Run: headless pygame with SDL's dummy video driver; simulated clock (each Clock.tick advances the game by its frame time, no real sleeping); random seed 0; keys injected as events and as key.get_pressed() state; no mouse input.
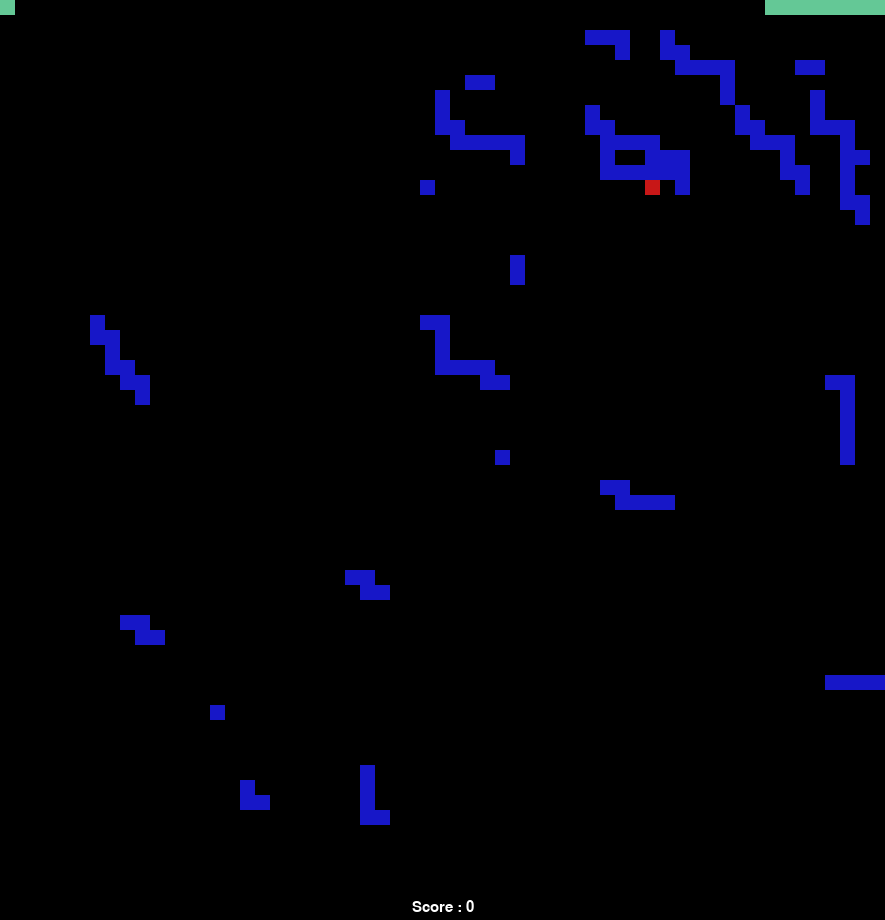
Frame 1 of 4 · flips 1–60 · no input
Frame 2 of 4 · flips 61–180 · tapped SPACE, RETURN · held RIGHT (→), D · screen unchanged from frame 1, image omitted
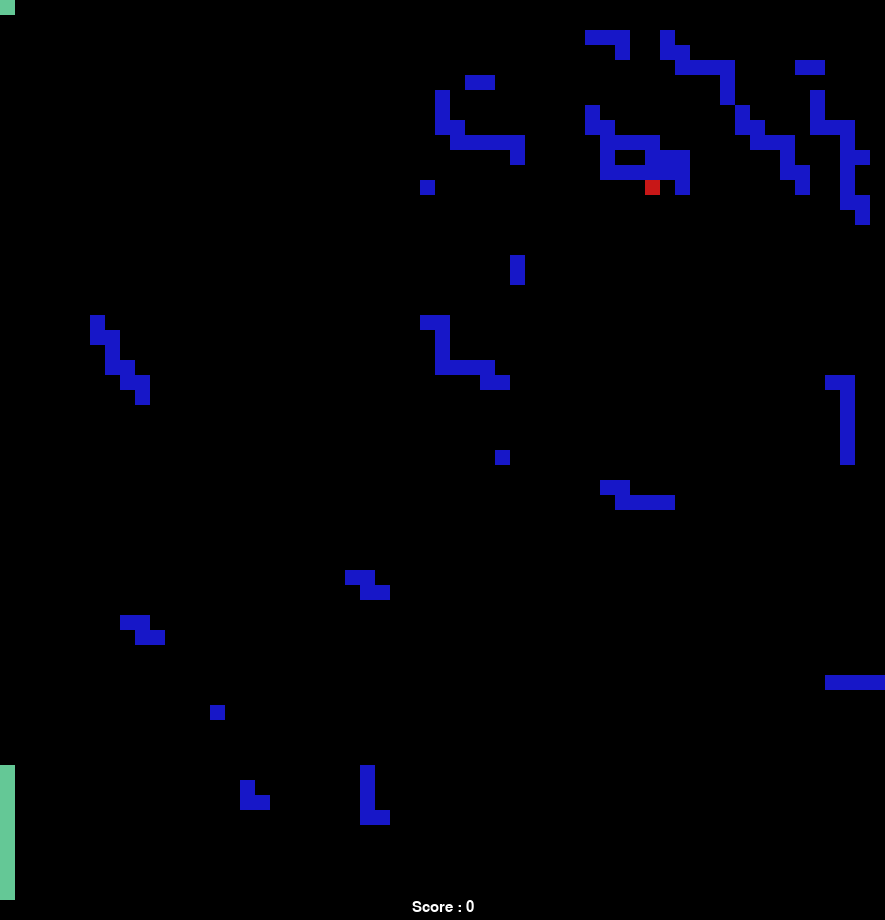
Frame 3 of 4 · flips 181–300 · held DOWN (↓), S
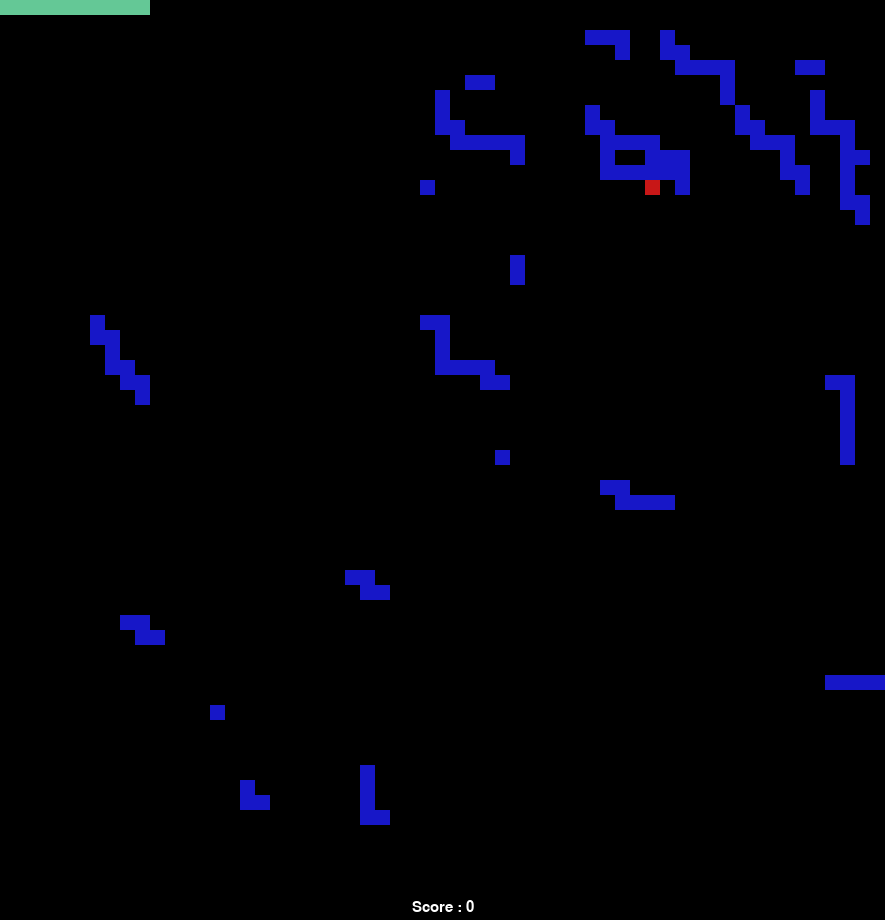
Frame 4 of 4 · flips 301–420 · held LEFT (←), A, UP (↑), W

The pygame program that drew these frames:

#https://gist.github.com/virtualanup/7254299
# Snake Game
# By virtualanup
# http://www.virtualanup.com

import pygame, random
from pygame.locals import *
from sys import exit
import math

# just some declarations
level = 25  # 5 easy 20 medium 50 hard
fps = 10  # the higher the fps, the harder is the game
il = 10  # the initial length of the snake
windowtiles = 59  # number of blocks that fit on the screen. Count starts from 0. The bigger the number of tiles, the bigger will be the window
blockwidth = 15  # size of one block in pixel. It may be snake body or food or obstacles

winsize = blockwidth * windowtiles

black = (0, 0, 0)
white = (255, 255, 255)
bodycolor = (100, 200, 150)
foodcolor = (200, 23, 23)
obscolor = (23, 23, 200)

# direction of snake
left = -1, 0
right = 1, 0
up = 0, -1
down = 0, 1

snake = [(0, 0)] * il
foodpos = (0, 0)
newdirection = direction = right  # snake is moving right by default
score = 0
obstacles = []
for i in range(1, level):
    lo = random.randrange(1, windowtiles), random.randrange(1, windowtiles)  # last obstacle
    obstacles.append(lo)
    for j in range(1, random.randint(1, int(level / 2))):
        if (random.randint(1, 2) == 1):
            lo = (lo[0] + 1, lo[1])
        else:
            lo = (lo[0], lo[1] + 1)
        if (0 < lo[0] <= windowtiles and 0 < lo[1] <= windowtiles):
            obstacles.append(lo)


def rendertext(surface, text):
    font = pygame.font.Font(None, 22)
    text = font.render(text, 1, white)
    textpos = text.get_rect(centerx=surface.get_width() / 2, y=winsize + blockwidth)
    surface.blit(text, textpos)


def matchcheat(cheatstr, code):
    if len(cheatstr) < len(code):
        return False
    if (cheatstr[-len(code):] == code):
        return True
    return False


cheat = ""
if (__name__ == "__main__"):
    pygame.init()
    screen = pygame.display.set_mode((winsize, winsize + 35))
    pygame.display.set_caption('Python Snake')
    dead = False
    clock = pygame.time.Clock()
    while dead == False:
        clock.tick(fps)
        for event in pygame.event.get():
            if event.type == QUIT:
                pygame.quit();
                exit()
            if event.type == pygame.KEYDOWN:
                if event.key == K_UP:
                    if direction != down:
                        newdirection = up
                elif event.key == K_DOWN:
                    if direction != up:
                        newdirection = down
                elif event.key == K_LEFT:
                    if direction != right:
                        newdirection = left
                elif event.key == K_RIGHT:
                    if direction != left:
                        newdirection = right
                else:
                    cheat = cheat + event.unicode
                    if matchcheat(cheat, "getmorescore"):
                        score += 99999
                    elif matchcheat(cheat, "longlongsnake"):
                        snake = snake + snake[2:] * 2
                    elif matchcheat(cheat, "doublemyscore"):
                        score *= 2
                    elif matchcheat(cheat, "noobstacles"):
                        obstacles = []

        screen.fill(black);
        # update the snake
        # check if there is food
        direction = newdirection
        if (foodpos == (0, 0)):
            foodpos = random.randrange(1, windowtiles), random.randrange(1, windowtiles)
            while (foodpos in snake or foodpos in obstacles):
                foodpos = random.randrange(1, windowtiles), random.randrange(1, windowtiles)
        # update the snake
        head = snake[0]  # head of snake
        head = (head[0] + direction[0], head[1] + direction[1])
        # wrap the snake around the window
        headx = windowtiles if head[0] < 0 else 0 if head[0] > windowtiles else head[0]
        heady = windowtiles if head[1] < 0 else 0 if head[1] > windowtiles else head[1]
        head = (headx, heady)
        if head in snake or head in obstacles:
            screen.fill(black);  # remove the score
            rendertext(screen, "You lose...Your score is " + str(score))
            dead = True
        else:
            if (head == foodpos):
                foodpos = 0, 0
                score += 5
                snake.append(head)
            rendertext(screen, "Score : " + str(score))
        snake = [head] + [snake[i - 1] for i in range(1, len(snake))]
        # draw world
        pygame.draw.rect(screen, foodcolor, (foodpos[0] * blockwidth, foodpos[1] * blockwidth, blockwidth, blockwidth),
                         0)
        for block in snake:
            pygame.draw.rect(screen, bodycolor, (block[0] * blockwidth, block[1] * blockwidth, blockwidth, blockwidth),
                             0)
        for block in obstacles:
            pygame.draw.rect(screen, obscolor, (block[0] * blockwidth, block[1] * blockwidth, blockwidth, blockwidth),
                             0)
        pygame.display.update()
    while True:  # wait till the user clicks close button
        for event in pygame.event.get():
            if event.type == QUIT:
                pygame.quit();
                exit()
